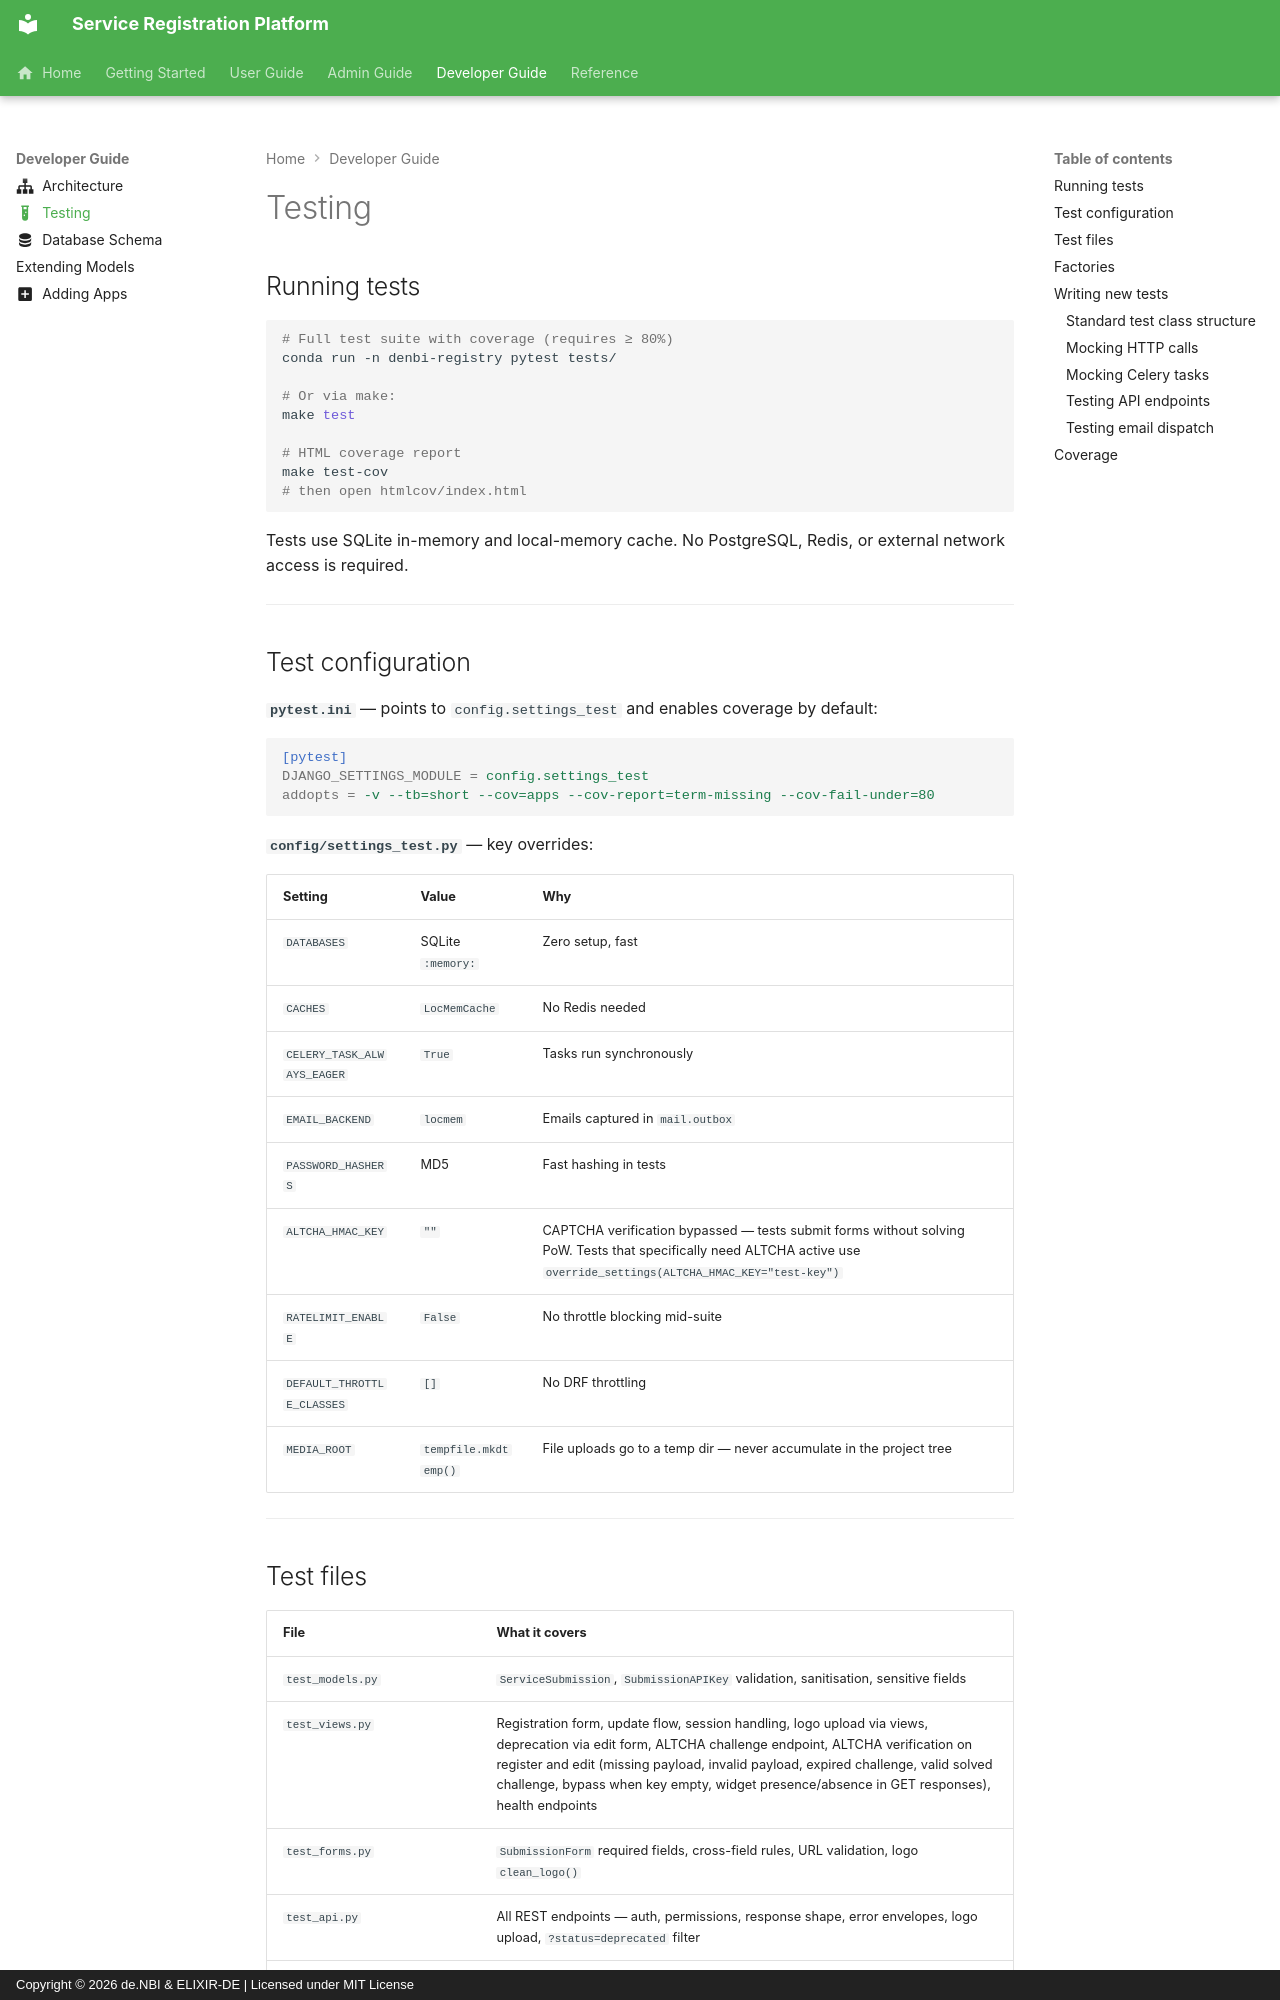

repository: deNBI/service-registry · page: testing/index.html · generator: mkdocs · copyright: Copyright © 2026 de.NBI & ELIXIR-DE | Licensed under MIT License

---
icon: material/test-tube
---

# Testing

## Running tests

```bash
# Full test suite with coverage (requires ≥ 80%)
conda run -n denbi-registry pytest tests/

# Or via make:
make test

# HTML coverage report
make test-cov
# then open htmlcov/index.html
```

Tests use SQLite in-memory and local-memory cache. No PostgreSQL, Redis, or external network access is required.

---

## Test configuration

**`pytest.ini`** — points to `config.settings_test` and enables coverage by default:

```ini
[pytest]
DJANGO_SETTINGS_MODULE = config.settings_test
addopts = -v --tb=short --cov=apps --cov-report=term-missing --cov-fail-under=80
```

**`config/settings_test.py`** — key overrides:

| Setting | Value | Why |
|---|---|---|
| `DATABASES` | SQLite `:memory:` | Zero setup, fast |
| `CACHES` | `LocMemCache` | No Redis needed |
| `CELERY_TASK_ALWAYS_EAGER` | `True` | Tasks run synchronously |
| `EMAIL_BACKEND` | `locmem` | Emails captured in `mail.outbox` |
| `PASSWORD_HASHERS` | MD5 | Fast hashing in tests |
| `ALTCHA_HMAC_KEY` | `""` | CAPTCHA verification bypassed — tests submit forms without solving PoW. Tests that specifically need ALTCHA active use `override_settings(ALTCHA_HMAC_KEY="test-key")` |
| `RATELIMIT_ENABLE` | `False` | No throttle blocking mid-suite |
| `DEFAULT_THROTTLE_CLASSES` | `[]` | No DRF throttling |
| `MEDIA_ROOT` | `tempfile.mkdtemp()` | File uploads go to a temp dir — never accumulate in the project tree |

---
